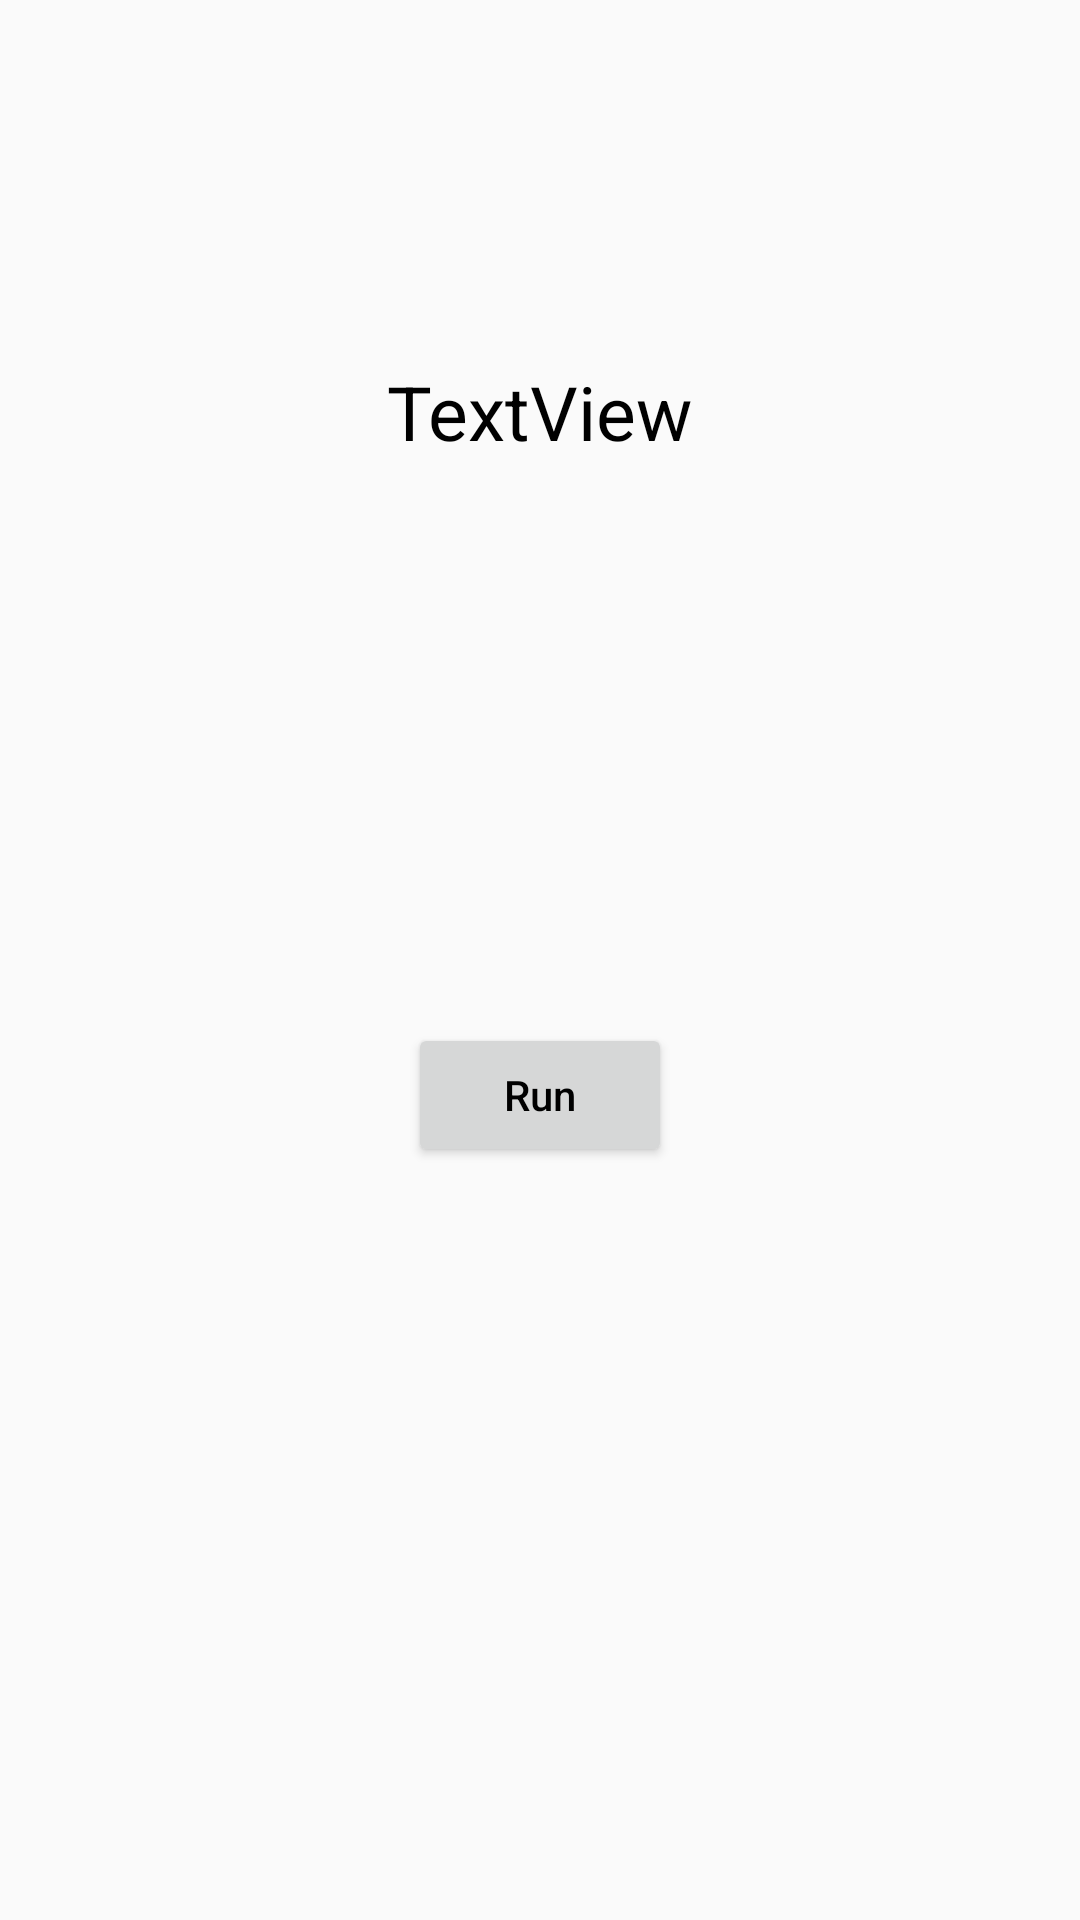

Produce the Android XML layout that renders to this screen, including the resource entries it uses.
<!-- AndroidManifest.xml: application theme AppTheme -->
<!-- res/layout/activity_main.xml -->
<?xml version="1.0" encoding="utf-8"?>
<androidx.constraintlayout.widget.ConstraintLayout xmlns:android="http://schemas.android.com/apk/res/android"
    xmlns:app="http://schemas.android.com/apk/res-auto"
    xmlns:tools="http://schemas.android.com/tools"
    android:layout_width="match_parent"
    android:layout_height="match_parent"
    tools:context=".MainActivity">

    <Button
        android:id="@+id/btn_run"
        android:layout_width="wrap_content"
        android:layout_height="wrap_content"
        android:text="Run"
        android:textAllCaps="false"
        app:layout_constraintBottom_toTopOf="@+id/guideline4"
        app:layout_constraintEnd_toStartOf="@+id/guideline"
        app:layout_constraintStart_toStartOf="@+id/guideline"
        app:layout_constraintTop_toTopOf="@+id/guideline4" />

    <TextView
        android:id="@+id/textView"
        android:layout_width="wrap_content"
        android:layout_height="wrap_content"
        android:text="TextView"
        android:textColor="@android:color/black"
        android:textSize="25dp"
        app:layout_constraintBottom_toTopOf="@+id/guideline3"
        app:layout_constraintEnd_toStartOf="@+id/guideline"
        app:layout_constraintStart_toStartOf="@+id/guideline"
        app:layout_constraintTop_toTopOf="@+id/guideline3" />

    <androidx.constraintlayout.widget.Guideline
        android:id="@+id/guideline"
        android:layout_width="wrap_content"
        android:layout_height="wrap_content"
        android:orientation="vertical"
        app:layout_constraintGuide_percent="0.5" />

    <androidx.constraintlayout.widget.Guideline
        android:id="@+id/guideline3"
        android:layout_width="wrap_content"
        android:layout_height="wrap_content"
        android:orientation="horizontal"
        app:layout_constraintGuide_begin="137dp" />

    <androidx.constraintlayout.widget.Guideline
        android:id="@+id/guideline4"
        android:layout_width="wrap_content"
        android:layout_height="wrap_content"
        android:orientation="horizontal"
        app:layout_constraintGuide_begin="365dp" />

</androidx.constraintlayout.widget.ConstraintLayout>
<!-- resources referenced by this layout -->
<resources>
  <style name="AppTheme" parent="Theme.AppCompat.Light.DarkActionBar">
          
          <item name="colorPrimary">@color/colorPrimary</item>
          <item name="colorPrimaryDark">@color/colorPrimaryDark</item>
          <item name="colorAccent">@color/colorAccent</item>
  
          <item name="android:textAllCaps">false</item>
          <item name="android:textColor">@android:color/black</item>
      </style>
  <!-- not gathered from this repository: default colours our renderer supplied (Android Studio template values) -->
  <color name="colorPrimary">#FF6200EE</color>
  <color name="colorPrimaryDark">#FF3700B3</color>
  <color name="colorAccent">#FF03DAC5</color>
</resources>
